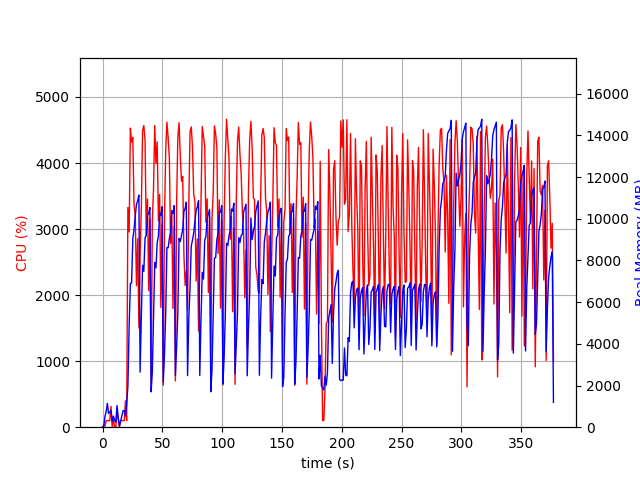

The data file committed next to this chart (first rows):
elapsed_time, nproc, cpu, mem_real, mem_virtual
3.552436828613281e-05, 1, 0.0, 7.98, 3185
1.007, 2, 31.8, 51.94, 163.9
2.017, 4, 14.9, 521.4, 2172
3.027, 4, 100.2, 755.1, 2517
4.035, 6, 101.0, 1144, 3553
5.045, 3, 100.0, 656.2, 2096
6.056, 3, 99.2, 725, 2096
7.064, 4, 315.3, 801.6, 2849
8.072, 3, 3.0, 273.2, 1560
9.081, 4, 137.7, 532.2, 2089
10.09, 3, 0.0, 329.5, 1633
11.1, 3, 1.0, 245.2, 1544
12.11, 8, 271.2, 1041, 3577
13.12, 4, 113.8, 437.0, 2089
14.13, 1, 5.9, 55.29, 625.7
15.14, 1, 100.2, 303.4, 1262
16.15, 1, 99.2, 547.4, 1902
17.16, 1, 100.1, 791.4, 3188
18.16, 1, 100.1, 802, 2676
19.17, 1, 398.8, 536.4, 8350
20.18, 1, 100.3, 1137, 9382
21.19, 1, 3328, 1958, 9422
22.25, 1, 2956, 4910, 11262
23.27, 1, 4529, 6902, 16416
24.29, 1, 4315, 6922, 20285
25.31, 1, 4386, 9041, 20285
26.33, 1, 3368, 9481, 20341
27.35, 1, 3202, 10151, 20405
28.37, 1, 2142, 10695, 20499
29.38, 1, 2854, 10868, 20499
30.39, 1, 1503, 11135, 20499
31.4, 1, 2600, 2643, 20499
32.45, 1, 3352, 5404, 20499
33.48, 1, 4490, 7772, 20990
34.5, 1, 4568, 7474, 21113
35.53, 1, 4346, 9080, 21113
36.55, 1, 2902, 9219, 21113
37.56, 1, 3454, 10188, 21113
38.59, 1, 2069, 10255, 21113
39.6, 1, 3155, 10542, 21113
40.61, 1, 670.7, 1696, 21113
41.61, 1, 3121, 2648, 21113
42.62, 1, 3616, 5291, 21113
43.65, 1, 4568, 7898, 21157
44.67, 1, 3992, 7644, 21167
45.69, 1, 4320, 8860, 21167
46.72, 1, 3124, 9184, 21167
47.74, 1, 3524, 10272, 21167
48.75, 1, 1814, 10153, 21167
49.76, 1, 3077, 10580, 21167
50.77, 1, 633.4, 2172, 21167
51.78, 1, 3139, 3517, 21167
52.78, 1, 4177, 5389, 21167
53.81, 1, 4619, 8620, 21320
54.85, 1, 4380, 8608, 21356
55.86, 1, 4077, 9053, 21356
56.87, 1, 2778, 9320, 21356
57.89, 1, 3234, 10399, 21356
58.9, 1, 1797, 10260, 21356
59.91, 1, 3044, 10635, 21356
... 312 more rows
